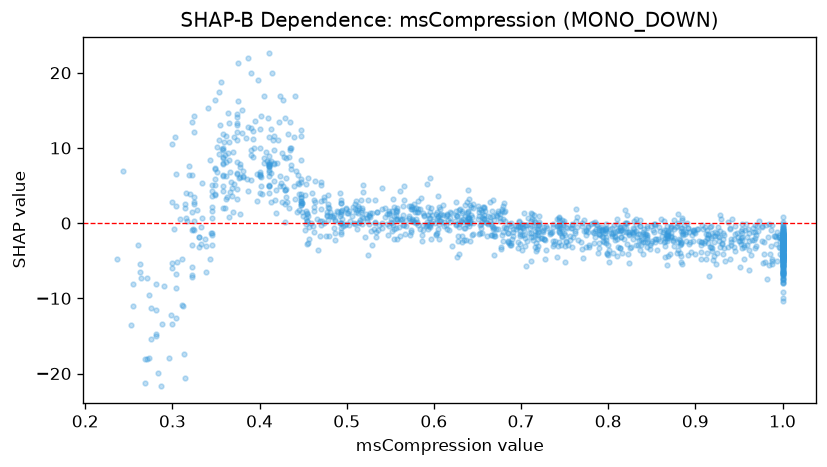

Source data for this figure (header and first rows):
feature_value, shap_value
0.521, -1.89
1.0, -7.965
1.0, -0.8499
0.84, -2.477
0.914, -2.678
0.845, -3.135
0.707, -0.2297
1.0, -9.107
0.299, -5.345
0.84, -1.461
0.651, 2.226
0.369, 9.413
0.554, 0.8847
0.62, 1.386
0.999, -2.251
0.83, 0.264
1.0, -1.683
0.851, -0.9589
0.796, -0.8566
0.541, 4.644
0.715, -0.2246
0.448, 2.914
0.656, 0.6804
0.667, -1.549
0.631, 0.4606
0.977, -0.5076
0.453, 1.643
0.376, 6.015
0.785, -1.017
1.0, -4.418
0.976, -0.4473
1.0, -1.786
0.804, -1.719
0.826, -3.143
0.998, -2.159
0.982, -7.472
0.729, -0.4148
0.574, -1.122
0.606, -0.1468
0.645, -0.008834
1.0, -5.717
0.455, 6.043
1.0, -3.931
0.322, -7.158
0.708, 0.7328
1.0, -7.284
0.822, -2.735
0.639, 0.73
0.558, 1.643
1.0, -4.561
0.815, -1.868
0.814, -0.6901
0.996, -1.641
1.0, -2.52
0.358, 7.961
0.592, 5.186
0.73, -0.6646
1.0, -4.742
0.848, -2.933
1.0, -3.301
... 1,428 more rows
